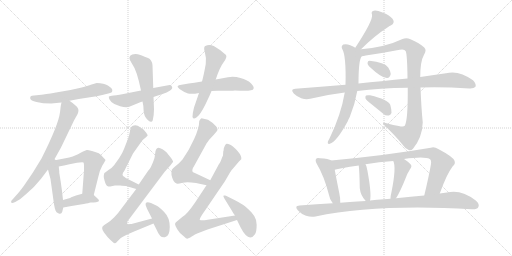
t = 0.00 s
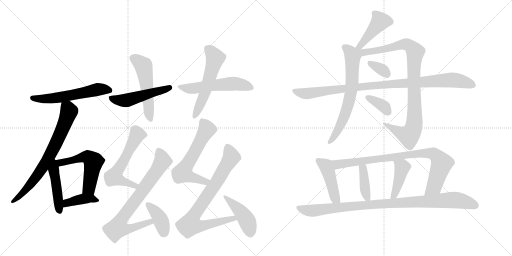
t = 3.77 s
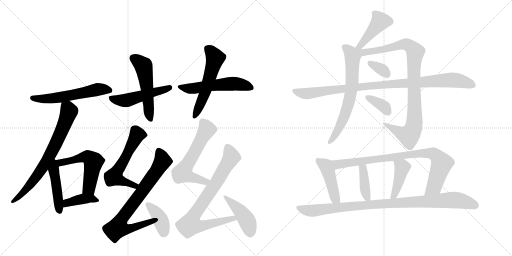
t = 7.54 s
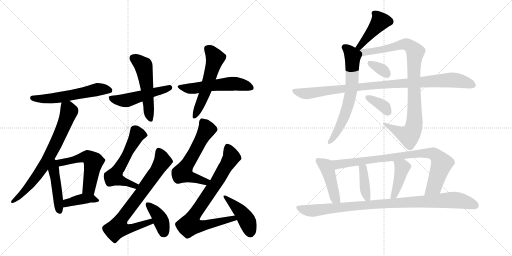
t = 11.31 s
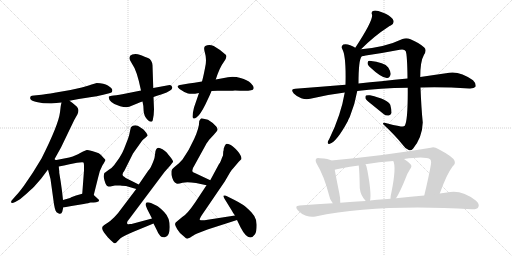
t = 15.08 s
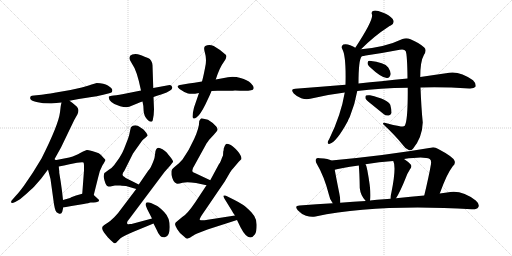
t = 18.85 s

The animated SVG that drew these frames (rendered in a browser with its animation timeline set to each time). Animation: 26 CSS @keyframes rules; one cycle of 18.85 s.

<svg version="1.1" viewBox="0 0 2048 1024" xmlns="http://www.w3.org/2000/svg">
  <g stroke="lightgray" stroke-dasharray="1,1" stroke-width="1" transform="scale(4, 4)">
    <line x1="0" y1="0" x2="256" y2="256"></line>
    <line x1="256" y1="0" x2="0" y2="256"></line>
    <line x1="128" y1="0" x2="128" y2="256"></line>
    <line x1="0" y1="128" x2="256" y2="128"></line>
    <line x1="256" y1="0" x2="512" y2="256"></line>
    <line x1="512" y1="0" x2="256" y2="256"></line>
    <line x1="384" y1="0" x2="384" y2="256"></line>
    <line x1="256" y1="128" x2="512" y2="128"></line>
  </g>
<g transform="scale(1, -1) translate(0, -850)">
   <style type="text/css">
    @keyframes keyframes0 {
      from {
       stroke: black;
       stroke-dashoffset: 568;
       stroke-width: 128;
       }
       65% {
       animation-timing-function: step-end;
       stroke: black;
       stroke-dashoffset: 0;
       stroke-width: 128;
       }
       to {
       stroke: black;
       stroke-width: 1024;
       }
       }
       #make-me-a-hanzi-animation-0 {
         animation: keyframes0 0.712240s both;
         animation-delay: 0.000000s;
         animation-timing-function: linear;
       }
    @keyframes keyframes1 {
      from {
       stroke: black;
       stroke-dashoffset: 719;
       stroke-width: 128;
       }
       70% {
       animation-timing-function: step-end;
       stroke: black;
       stroke-dashoffset: 0;
       stroke-width: 128;
       }
       to {
       stroke: black;
       stroke-width: 1024;
       }
       }
       #make-me-a-hanzi-animation-1 {
         animation: keyframes1 0.835124s both;
         animation-delay: 0.712240s;
         animation-timing-function: linear;
       }
    @keyframes keyframes2 {
      from {
       stroke: black;
       stroke-dashoffset: 447;
       stroke-width: 128;
       }
       59% {
       animation-timing-function: step-end;
       stroke: black;
       stroke-dashoffset: 0;
       stroke-width: 128;
       }
       to {
       stroke: black;
       stroke-width: 1024;
       }
       }
       #make-me-a-hanzi-animation-2 {
         animation: keyframes2 0.613770s both;
         animation-delay: 1.547363s;
         animation-timing-function: linear;
       }
    @keyframes keyframes3 {
      from {
       stroke: black;
       stroke-dashoffset: 545;
       stroke-width: 128;
       }
       64% {
       animation-timing-function: step-end;
       stroke: black;
       stroke-dashoffset: 0;
       stroke-width: 128;
       }
       to {
       stroke: black;
       stroke-width: 1024;
       }
       }
       #make-me-a-hanzi-animation-3 {
         animation: keyframes3 0.693522s both;
         animation-delay: 2.161133s;
         animation-timing-function: linear;
       }
    @keyframes keyframes4 {
      from {
       stroke: black;
       stroke-dashoffset: 395;
       stroke-width: 128;
       }
       56% {
       animation-timing-function: step-end;
       stroke: black;
       stroke-dashoffset: 0;
       stroke-width: 128;
       }
       to {
       stroke: black;
       stroke-width: 1024;
       }
       }
       #make-me-a-hanzi-animation-4 {
         animation: keyframes4 0.571452s both;
         animation-delay: 2.854655s;
         animation-timing-function: linear;
       }
    @keyframes keyframes5 {
      from {
       stroke: black;
       stroke-dashoffset: 500;
       stroke-width: 128;
       }
       62% {
       animation-timing-function: step-end;
       stroke: black;
       stroke-dashoffset: 0;
       stroke-width: 128;
       }
       to {
       stroke: black;
       stroke-width: 1024;
       }
       }
       #make-me-a-hanzi-animation-5 {
         animation: keyframes5 0.656901s both;
         animation-delay: 3.426107s;
         animation-timing-function: linear;
       }
    @keyframes keyframes6 {
      from {
       stroke: black;
       stroke-dashoffset: 524;
       stroke-width: 128;
       }
       63% {
       animation-timing-function: step-end;
       stroke: black;
       stroke-dashoffset: 0;
       stroke-width: 128;
       }
       to {
       stroke: black;
       stroke-width: 1024;
       }
       }
       #make-me-a-hanzi-animation-6 {
         animation: keyframes6 0.676432s both;
         animation-delay: 4.083008s;
         animation-timing-function: linear;
       }
    @keyframes keyframes7 {
      from {
       stroke: black;
       stroke-dashoffset: 544;
       stroke-width: 128;
       }
       64% {
       animation-timing-function: step-end;
       stroke: black;
       stroke-dashoffset: 0;
       stroke-width: 128;
       }
       to {
       stroke: black;
       stroke-width: 1024;
       }
       }
       #make-me-a-hanzi-animation-7 {
         animation: keyframes7 0.692708s both;
         animation-delay: 4.759440s;
         animation-timing-function: linear;
       }
    @keyframes keyframes8 {
      from {
       stroke: black;
       stroke-dashoffset: 553;
       stroke-width: 128;
       }
       64% {
       animation-timing-function: step-end;
       stroke: black;
       stroke-dashoffset: 0;
       stroke-width: 128;
       }
       to {
       stroke: black;
       stroke-width: 1024;
       }
       }
       #make-me-a-hanzi-animation-8 {
         animation: keyframes8 0.700033s both;
         animation-delay: 5.452148s;
         animation-timing-function: linear;
       }
    @keyframes keyframes9 {
      from {
       stroke: black;
       stroke-dashoffset: 580;
       stroke-width: 128;
       }
       65% {
       animation-timing-function: step-end;
       stroke: black;
       stroke-dashoffset: 0;
       stroke-width: 128;
       }
       to {
       stroke: black;
       stroke-width: 1024;
       }
       }
       #make-me-a-hanzi-animation-9 {
         animation: keyframes9 0.722005s both;
         animation-delay: 6.152181s;
         animation-timing-function: linear;
       }
    @keyframes keyframes10 {
      from {
       stroke: black;
       stroke-dashoffset: 758;
       stroke-width: 128;
       }
       71% {
       animation-timing-function: step-end;
       stroke: black;
       stroke-dashoffset: 0;
       stroke-width: 128;
       }
       to {
       stroke: black;
       stroke-width: 1024;
       }
       }
       #make-me-a-hanzi-animation-10 {
         animation: keyframes10 0.866862s both;
         animation-delay: 6.874186s;
         animation-timing-function: linear;
       }
    @keyframes keyframes11 {
      from {
       stroke: black;
       stroke-dashoffset: 386;
       stroke-width: 128;
       }
       56% {
       animation-timing-function: step-end;
       stroke: black;
       stroke-dashoffset: 0;
       stroke-width: 128;
       }
       to {
       stroke: black;
       stroke-width: 1024;
       }
       }
       #make-me-a-hanzi-animation-11 {
         animation: keyframes11 0.564128s both;
         animation-delay: 7.741048s;
         animation-timing-function: linear;
       }
    @keyframes keyframes12 {
      from {
       stroke: black;
       stroke-dashoffset: 600;
       stroke-width: 128;
       }
       66% {
       animation-timing-function: step-end;
       stroke: black;
       stroke-dashoffset: 0;
       stroke-width: 128;
       }
       to {
       stroke: black;
       stroke-width: 1024;
       }
       }
       #make-me-a-hanzi-animation-12 {
         animation: keyframes12 0.738281s both;
         animation-delay: 8.305176s;
         animation-timing-function: linear;
       }
    @keyframes keyframes13 {
      from {
       stroke: black;
       stroke-dashoffset: 805;
       stroke-width: 128;
       }
       72% {
       animation-timing-function: step-end;
       stroke: black;
       stroke-dashoffset: 0;
       stroke-width: 128;
       }
       to {
       stroke: black;
       stroke-width: 1024;
       }
       }
       #make-me-a-hanzi-animation-13 {
         animation: keyframes13 0.905111s both;
         animation-delay: 9.043457s;
         animation-timing-function: linear;
       }
    @keyframes keyframes14 {
      from {
       stroke: black;
       stroke-dashoffset: 454;
       stroke-width: 128;
       }
       60% {
       animation-timing-function: step-end;
       stroke: black;
       stroke-dashoffset: 0;
       stroke-width: 128;
       }
       to {
       stroke: black;
       stroke-width: 1024;
       }
       }
       #make-me-a-hanzi-animation-14 {
         animation: keyframes14 0.619466s both;
         animation-delay: 9.948568s;
         animation-timing-function: linear;
       }
    @keyframes keyframes15 {
      from {
       stroke: black;
       stroke-dashoffset: 434;
       stroke-width: 128;
       }
       59% {
       animation-timing-function: step-end;
       stroke: black;
       stroke-dashoffset: 0;
       stroke-width: 128;
       }
       to {
       stroke: black;
       stroke-width: 1024;
       }
       }
       #make-me-a-hanzi-animation-15 {
         animation: keyframes15 0.603190s both;
         animation-delay: 10.568034s;
         animation-timing-function: linear;
       }
    @keyframes keyframes16 {
      from {
       stroke: black;
       stroke-dashoffset: 664;
       stroke-width: 128;
       }
       68% {
       animation-timing-function: step-end;
       stroke: black;
       stroke-dashoffset: 0;
       stroke-width: 128;
       }
       to {
       stroke: black;
       stroke-width: 1024;
       }
       }
       #make-me-a-hanzi-animation-16 {
         animation: keyframes16 0.790365s both;
         animation-delay: 11.171224s;
         animation-timing-function: linear;
       }
    @keyframes keyframes17 {
      from {
       stroke: black;
       stroke-dashoffset: 952;
       stroke-width: 128;
       }
       76% {
       animation-timing-function: step-end;
       stroke: black;
       stroke-dashoffset: 0;
       stroke-width: 128;
       }
       to {
       stroke: black;
       stroke-width: 1024;
       }
       }
       #make-me-a-hanzi-animation-17 {
         animation: keyframes17 1.024740s both;
         animation-delay: 11.961589s;
         animation-timing-function: linear;
       }
    @keyframes keyframes18 {
      from {
       stroke: black;
       stroke-dashoffset: 333;
       stroke-width: 128;
       }
       52% {
       animation-timing-function: step-end;
       stroke: black;
       stroke-dashoffset: 0;
       stroke-width: 128;
       }
       to {
       stroke: black;
       stroke-width: 1024;
       }
       }
       #make-me-a-hanzi-animation-18 {
         animation: keyframes18 0.520996s both;
         animation-delay: 12.986328s;
         animation-timing-function: linear;
       }
    @keyframes keyframes19 {
      from {
       stroke: black;
       stroke-dashoffset: 977;
       stroke-width: 128;
       }
       76% {
       animation-timing-function: step-end;
       stroke: black;
       stroke-dashoffset: 0;
       stroke-width: 128;
       }
       to {
       stroke: black;
       stroke-width: 1024;
       }
       }
       #make-me-a-hanzi-animation-19 {
         animation: keyframes19 1.045085s both;
         animation-delay: 13.507324s;
         animation-timing-function: linear;
       }
    @keyframes keyframes20 {
      from {
       stroke: black;
       stroke-dashoffset: 359;
       stroke-width: 128;
       }
       54% {
       animation-timing-function: step-end;
       stroke: black;
       stroke-dashoffset: 0;
       stroke-width: 128;
       }
       to {
       stroke: black;
       stroke-width: 1024;
       }
       }
       #make-me-a-hanzi-animation-20 {
         animation: keyframes20 0.542155s both;
         animation-delay: 14.552409s;
         animation-timing-function: linear;
       }
    @keyframes keyframes21 {
      from {
       stroke: black;
       stroke-dashoffset: 444;
       stroke-width: 128;
       }
       59% {
       animation-timing-function: step-end;
       stroke: black;
       stroke-dashoffset: 0;
       stroke-width: 128;
       }
       to {
       stroke: black;
       stroke-width: 1024;
       }
       }
       #make-me-a-hanzi-animation-21 {
         animation: keyframes21 0.611328s both;
         animation-delay: 15.094564s;
         animation-timing-function: linear;
       }
    @keyframes keyframes22 {
      from {
       stroke: black;
       stroke-dashoffset: 854;
       stroke-width: 128;
       }
       74% {
       animation-timing-function: step-end;
       stroke: black;
       stroke-dashoffset: 0;
       stroke-width: 128;
       }
       to {
       stroke: black;
       stroke-width: 1024;
       }
       }
       #make-me-a-hanzi-animation-22 {
         animation: keyframes22 0.944987s both;
         animation-delay: 15.705892s;
         animation-timing-function: linear;
       }
    @keyframes keyframes23 {
      from {
       stroke: black;
       stroke-dashoffset: 394;
       stroke-width: 128;
       }
       56% {
       animation-timing-function: step-end;
       stroke: black;
       stroke-dashoffset: 0;
       stroke-width: 128;
       }
       to {
       stroke: black;
       stroke-width: 1024;
       }
       }
       #make-me-a-hanzi-animation-23 {
         animation: keyframes23 0.570638s both;
         animation-delay: 16.650879s;
         animation-timing-function: linear;
       }
    @keyframes keyframes24 {
      from {
       stroke: black;
       stroke-dashoffset: 422;
       stroke-width: 128;
       }
       58% {
       animation-timing-function: step-end;
       stroke: black;
       stroke-dashoffset: 0;
       stroke-width: 128;
       }
       to {
       stroke: black;
       stroke-width: 1024;
       }
       }
       #make-me-a-hanzi-animation-24 {
         animation: keyframes24 0.593424s both;
         animation-delay: 17.221517s;
         animation-timing-function: linear;
       }
    @keyframes keyframes25 {
      from {
       stroke: black;
       stroke-dashoffset: 969;
       stroke-width: 128;
       }
       76% {
       animation-timing-function: step-end;
       stroke: black;
       stroke-dashoffset: 0;
       stroke-width: 128;
       }
       to {
       stroke: black;
       stroke-width: 1024;
       }
       }
       #make-me-a-hanzi-animation-25 {
         animation: keyframes25 1.038574s both;
         animation-delay: 17.814941s;
         animation-timing-function: linear;
       }
</style>
<path d="M 278 447 L 315 454 L 360 461 Q 387 465 413 471 L 437 477 Q 451 479 449 491 Q 447 498 431.5 508 Q 416 518 387 518 L 363 511 Q 362 511 361 510 L 348 506 L 327 500 L 282 490 L 224 480 Q 176 472 166 471 L 136 468 Q 126 468 123 465 Q 120 462 121 455.5 Q 122 449 146 442.5 Q 170 436 205 436 L 246 440 L 278 447 Z" fill="lightgray"></path> 
<path d="M 215 208 L 244 260 L 297 370 L 310 393 Q 317 408 311 418 Q 305 428 278 447 C 254 465 252 466 246 440 L 243 426 L 240 401 Q 234 351 166 216 L 131 159 L 95 106 Q 75 79 65 69 L 51 53 Q 41 44 46 39 Q 47 35 61 42 L 80 53 L 106 75 Q 136 103 138 105 Q 165 136 168 140 L 192 172 L 215 208 Z" fill="lightgray"></path> 
<path d="M 219 18 Q 220 15 222 8 Q 224 0 235 -4 Q 246 -8 249 3 L 253 20 L 252 50 L 248 86 L 243 122 L 237 159 L 237 165 L 236 174 L 235 184 C 231 228 177 230 192 172 L 195 160 L 202 134 L 216 33 L 219 18 Z" fill="lightgray"></path> 
<path d="M 375 70 L 392 138 Q 398 169 410 189 Q 422 208 422 210 Q 422 212 413 220 Q 404 232 395 237 Q 386 241 368 246 Q 350 251 347 250 Q 331 244 319 237 Q 307 229 277 220 L 215 208 C 186 202 206 178 235 184 L 256 188 L 278 193 L 308 199 Q 331 202 334 200 Q 336 197 336 187 L 336 168 L 329 75 C 327 45 368 41 375 70 Z" fill="lightgray"></path> 
<path d="M 253 20 L 286 26 L 335 34 Q 356 38 362 40 Q 390 40 395 45 Q 399 49 390 56 L 375 70 C 360 84 358 83 329 75 L 304 68 L 285 61 Q 282 58 273 56 L 252 50 C 223 42 223 15 253 20 Z" fill="lightgray"></path> 
<path d="M 614 462 Q 626 467 647.5 473.5 Q 669 480 680.5 488 Q 692 496 688 503 Q 686 512 673 509 L 613 498 L 564 488 L 494 474 Q 459 468 447 467 Q 435 466 435 463 Q 434 453 445.5 442 Q 457 431 480.5 425 Q 504 419 517 423 Q 554 439 570 444 L 614 462 Z" fill="lightgray"></path> 
<path d="M 613 498 L 610 589 Q 608 611 592 618 Q 563 631 551 633.5 Q 539 636 529 632 Q 507 624 527.5 596.5 Q 548 569 564 488 L 570 444 Q 574 429 574.5 407.5 Q 575 386 592 369 Q 607 357 611 369 Q 616 392 616 413 L 614 462 L 613 498 Z" fill="lightgray"></path> 
<path d="M 846 486 L 870 487 L 919 487 Q 932 487 940 488 Q 1013 483 1014 495 Q 1018 503 1003.5 517.5 Q 989 532 962 538.5 Q 935 545 912 541 L 863 532 L 808 524 Q 789 521 726 511 Q 699 508 718 494.5 Q 737 481 752 476.5 Q 767 472 796 478 L 846 486 Z" fill="lightgray"></path> 
<path d="M 863 532 Q 878 580 894.5 601.5 Q 911 623 903 631 Q 885 649 855 666 Q 836 675 821 666 Q 813 661 819.5 640.5 Q 826 620 823 594 Q 815 549 808 524 L 796 478 L 776 420 Q 770 396 770 383 Q 771 370 787 381 Q 802 393 821.5 432.5 Q 841 472 846 486 L 863 532 Z" fill="lightgray"></path> 
<path d="M 559 342 Q 552 349 541 349 Q 529 349 526 343 L 524 341 L 523 338 L 520 326 Q 518 312 512 295 L 496 254 Q 490 238 477 218 L 457 190 Q 448 178 434 170 Q 419 159 417 157 Q 415 149 415 146 Q 414 143 418 128 L 422 116 Q 426 108 429 106 Q 432 104 441 104 L 460 108 L 481 108 Q 482 108 504 106 L 545 94 C 574 86 582 99 555 112 L 503 138 L 497 143 Q 491 145 490 151 L 492 159 L 497 166 L 532 236 L 566 284 Q 568 288 574 293 Q 580 297 590 307 Q 592 309 585 319 Q 577 329 574 332 L 559 342 Z" fill="lightgray"></path> 
<path d="M 545 94 L 483 12 Q 473 -3 457 -19 Q 440 -36 428 -43 Q 416 -50 416 -51 Q 401 -59 416 -80 L 431 -99 L 444 -112 Q 456 -124 460 -123 Q 464 -122 470 -115 L 482 -103 Q 494 -94 534 -77 L 614 -44 C 642 -33 637 -16 608 -24 L 526 -46 Q 522 -46 518 -46 L 517 -47 Q 510 -47 509 -45 L 508 -40 Q 510 -33 517 -26 L 658 162 L 682 189 Q 689 198 692 202 Q 694 205 682 221 Q 669 237 668 238 L 667 240 Q 666 241 650 253 Q 630 265 625 253 Q 621 247 621 239 L 619 225 Q 619 218 611 199 Q 603 180 600 176 Q 596 172 592 166 L 555 112 L 545 94 Z" fill="lightgray"></path> 
<path d="M 614 -44 L 627 -70 Q 640 -103 659.5 -99 Q 679 -95 679 -57.5 Q 679 -20 657.5 1.5 Q 636 23 629 26 L 604 38 Q 579 47 583 28 L 589 13 L 608 -24 L 614 -44 Z" fill="lightgray"></path> 
<path d="M 806 377 Q 803 377 797 366 Q 797 339 777 295 Q 757 250 730 212 Q 720 200 705 188 Q 689 176 687 170 Q 685 164 686 150 Q 692 121 706 116 Q 712 114 730 119 Q 748 123 784 118 L 826 109 C 855 103 868 116 841 129 L 786 155 Q 771 161 770 164 Q 767 172 777 187 L 820 265 Q 827 279 832 284 Q 836 291 845 300 Q 854 309 857 313 Q 860 317 864 321 Q 867 324 870 330 Q 871 336 865 344 L 851 358 L 832 371 L 806 377 Z" fill="lightgray"></path> 
<path d="M 826 109 L 781 41 Q 748 -8 729 -18 L 711 -33 Q 700 -41 700 -46 Q 700 -52 709 -67 Q 717 -82 736 -96 Q 745 -105 749 -105 Q 753 -104 761 -100 Q 768 -95 777 -90 L 778 -89 Q 784 -86 799 -80 L 830 -68 L 948 -30 C 977 -21 970 -7 940 -12 L 818 -31 Q 801 -32 799 -29 Q 797 -27 809 -8 L 899 124 L 920 160 Q 927 171 933 177 L 955 203 L 965 213 Q 968 225 951 245 Q 934 265 921 271 Q 908 277 904 274 Q 899 270 895 256 Q 895 248 893 244 L 892 228 Q 887 218 884 208 Q 880 198 876 194 L 841 129 L 826 109 Z" fill="lightgray"></path> 
<path d="M 948 -30 L 962 -59 Q 995 -123 1020 -87 Q 1027 -76 1026.5 -48 Q 1026 -20 1005.5 1 Q 985 22 971.5 31 Q 958 40 938 50 L 906 66 L 901 68 L 896 68 Q 890 68 898 55 L 927 8 Q 932 -2 940 -12 L 948 -30 Z" fill="lightgray"></path> 
<path d="M 1444 653 Q 1498 707 1554 743 Q 1558 746 1563 748 Q 1582 758 1570 775 Q 1557 790 1530 800 Q 1506 810 1495 807 Q 1483 804 1488 792 Q 1494 770 1421 659 C 1405 634 1423 632 1444 653 Z" fill="lightgray"></path> 
<path d="M 1421 659 Q 1414 665 1401 669 Q 1385 676 1373 672 Q 1363 665 1369 654 Q 1385 627 1382 511 L 1379 480 Q 1364 390 1317 294 Q 1313 288 1311 282 Q 1310 272 1319 275 Q 1346 282 1391 365 Q 1394 374 1399 382 Q 1420 433 1429 486 L 1434 516 Q 1434 612 1447 625 C 1454 639 1447 644 1421 659 Z" fill="lightgray"></path> 
<path d="M 1631 499 Q 1632 369 1619 347 Q 1615 341 1595 346 Q 1573 350 1550 356 Q 1531 363 1532 354 Q 1581 308 1608 274 Q 1621 255 1635 250 Q 1644 246 1652 255 Q 1689 300 1691 360 Q 1685 420 1682 500 L 1681 542 Q 1681 605 1696 631 Q 1708 650 1697 660 Q 1678 678 1642 693 Q 1626 700 1610 694 Q 1541 661 1444 653 C 1411 650 1388 615 1447 625 Q 1454 626 1463 628 Q 1532 638 1599 651 Q 1618 655 1623 645 Q 1629 630 1630 536 L 1631 499 Z" fill="lightgray"></path> 
<path d="M 1477 584 Q 1528 536 1549 538 Q 1559 538 1563 554 Q 1563 564 1553 580 Q 1538 601 1478 607 Q 1471 607 1470 598 Q 1470 591 1477 584 Z" fill="lightgray"></path> 
<path d="M 1429 486 Q 1519 498 1631 499 L 1682 500 Q 1772 503 1877 496 Q 1896 495 1902 503 Q 1906 515 1892 529 Q 1835 571 1784 557 Q 1739 551 1681 542 L 1630 536 Q 1579 532 1525 525 Q 1480 521 1434 516 L 1382 511 Q 1285 504 1181 495 Q 1160 494 1175 476 Q 1188 463 1205 457 Q 1224 451 1241 455 Q 1305 471 1379 480 L 1429 486 Z" fill="lightgray"></path> 
<path d="M 1485 434 Q 1507 416 1533 395 Q 1543 386 1555 388 Q 1562 389 1566 398 Q 1567 410 1561 431 Q 1552 452 1480 469 Q 1468 470 1464 468 Q 1460 465 1462 456 Q 1465 449 1485 434 Z" fill="lightgray"></path> 
<path d="M 1325 208 Q 1315 215 1280 217 Q 1268 220 1265 215 Q 1259 208 1268 193 Q 1296 147 1316 70 Q 1319 51 1331 37 C 1349 13 1360 9 1361 39 Q 1362 55 1357 78 Q 1344 142 1339 171 C 1334 201 1333 204 1325 208 Z" fill="lightgray"></path> 
<path d="M 1759 76 Q 1787 154 1811 185 Q 1823 195 1818 207 Q 1812 223 1753 254 Q 1737 264 1723 259 Q 1543 228 1325 208 C 1295 205 1310 164 1339 171 Q 1357 177 1435 188 L 1462 193 Q 1516 202 1573 206 L 1616 214 Q 1697 226 1719 214 Q 1726 210 1724 194 Q 1715 142 1697 68 C 1690 39 1749 48 1759 76 Z" fill="lightgray"></path> 
<path d="M 1480 48 Q 1487 75 1469 171 Q 1468 172 1468 175 Q 1467 185 1462 193 C 1448 219 1432 218 1435 188 Q 1438 163 1439 98 Q 1442 68 1463 46 C 1477 31 1477 31 1480 48 Z" fill="lightgray"></path> 
<path d="M 1584 57 Q 1600 81 1624 141 Q 1628 154 1640 173 Q 1650 185 1642 193 Q 1633 203 1616 214 C 1591 231 1562 234 1573 206 Q 1586 182 1566 82 Q 1562 67 1562 55 C 1561 25 1568 32 1584 57 Z" fill="lightgray"></path> 
<path d="M 1331 37 Q 1267 34 1198 28 Q 1176 27 1191 9 Q 1206 -7 1224 -13 Q 1245 -20 1262 -16 Q 1508 35 1887 13 Q 1908 12 1913 21 Q 1920 33 1903 48 Q 1845 94 1788 80 Q 1773 79 1759 76 L 1697 68 Q 1645 64 1584 57 L 1562 55 Q 1549 55 1536 53 Q 1508 52 1480 48 L 1463 46 Q 1414 43 1361 39 L 1331 37 Z" fill="lightgray"></path> 
      <clipPath id="make-me-a-hanzi-clip-0">
      <path d="M 278 447 L 315 454 L 360 461 Q 387 465 413 471 L 437 477 Q 451 479 449 491 Q 447 498 431.5 508 Q 416 518 387 518 L 363 511 Q 362 511 361 510 L 348 506 L 327 500 L 282 490 L 224 480 Q 176 472 166 471 L 136 468 Q 126 468 123 465 Q 120 462 121 455.5 Q 122 449 146 442.5 Q 170 436 205 436 L 246 440 L 278 447 Z" fill="lightgray"></path>
      </clipPath>
      <path clip-path="url(#make-me-a-hanzi-clip-0)" d="M 130 458 L 224 458 L 394 493 L 438 488 " fill="none" id="make-me-a-hanzi-animation-0" stroke-dasharray="440 880" stroke-linecap="round"></path>

      <clipPath id="make-me-a-hanzi-clip-1">
      <path d="M 215 208 L 244 260 L 297 370 L 310 393 Q 317 408 311 418 Q 305 428 278 447 C 254 465 252 466 246 440 L 243 426 L 240 401 Q 234 351 166 216 L 131 159 L 95 106 Q 75 79 65 69 L 51 53 Q 41 44 46 39 Q 47 35 61 42 L 80 53 L 106 75 Q 136 103 138 105 Q 165 136 168 140 L 192 172 L 215 208 Z" fill="lightgray"></path>
      </clipPath>
      <path clip-path="url(#make-me-a-hanzi-clip-1)" d="M 254 431 L 272 415 L 275 403 L 205 239 L 133 125 L 106 92 L 53 45 " fill="none" id="make-me-a-hanzi-animation-1" stroke-dasharray="591 1182" stroke-linecap="round"></path>

      <clipPath id="make-me-a-hanzi-clip-2">
      <path d="M 219 18 Q 220 15 222 8 Q 224 0 235 -4 Q 246 -8 249 3 L 253 20 L 252 50 L 248 86 L 243 122 L 237 159 L 237 165 L 236 174 L 235 184 C 231 228 177 230 192 172 L 195 160 L 202 134 L 216 33 L 219 18 Z" fill="lightgray"></path>
      </clipPath>
      <path clip-path="url(#make-me-a-hanzi-clip-2)" d="M 216 199 L 215 167 L 237 10 " fill="none" id="make-me-a-hanzi-animation-2" stroke-dasharray="319 638" stroke-linecap="round"></path>

      <clipPath id="make-me-a-hanzi-clip-3">
      <path d="M 375 70 L 392 138 Q 398 169 410 189 Q 422 208 422 210 Q 422 212 413 220 Q 404 232 395 237 Q 386 241 368 246 Q 350 251 347 250 Q 331 244 319 237 Q 307 229 277 220 L 215 208 C 186 202 206 178 235 184 L 256 188 L 278 193 L 308 199 Q 331 202 334 200 Q 336 197 336 187 L 336 168 L 329 75 C 327 45 368 41 375 70 Z" fill="lightgray"></path>
      </clipPath>
      <path clip-path="url(#make-me-a-hanzi-clip-3)" d="M 224 205 L 248 200 L 336 222 L 349 222 L 366 211 L 373 201 L 355 96 L 338 82 " fill="none" id="make-me-a-hanzi-animation-3" stroke-dasharray="417 834" stroke-linecap="round"></path>

      <clipPath id="make-me-a-hanzi-clip-4">
      <path d="M 253 20 L 286 26 L 335 34 Q 356 38 362 40 Q 390 40 395 45 Q 399 49 390 56 L 375 70 C 360 84 358 83 329 75 L 304 68 L 285 61 Q 282 58 273 56 L 252 50 C 223 42 223 15 253 20 Z" fill="lightgray"></path>
      </clipPath>
      <path clip-path="url(#make-me-a-hanzi-clip-4)" d="M 257 28 L 272 40 L 335 55 L 366 56 L 389 49 " fill="none" id="make-me-a-hanzi-animation-4" stroke-dasharray="267 534" stroke-linecap="round"></path>

      <clipPath id="make-me-a-hanzi-clip-5">
      <path d="M 614 462 Q 626 467 647.5 473.5 Q 669 480 680.5 488 Q 692 496 688 503 Q 686 512 673 509 L 613 498 L 564 488 L 494 474 Q 459 468 447 467 Q 435 466 435 463 Q 434 453 445.5 442 Q 457 431 480.5 425 Q 504 419 517 423 Q 554 439 570 444 L 614 462 Z" fill="lightgray"></path>
      </clipPath>
      <path clip-path="url(#make-me-a-hanzi-clip-5)" d="M 443 459 L 480 448 L 515 450 L 678 500 " fill="none" id="make-me-a-hanzi-animation-5" stroke-dasharray="372 744" stroke-linecap="round"></path>

      <clipPath id="make-me-a-hanzi-clip-6">
      <path d="M 613 498 L 610 589 Q 608 611 592 618 Q 563 631 551 633.5 Q 539 636 529 632 Q 507 624 527.5 596.5 Q 548 569 564 488 L 570 444 Q 574 429 574.5 407.5 Q 575 386 592 369 Q 607 357 611 369 Q 616 392 616 413 L 614 462 L 613 498 Z" fill="lightgray"></path>
      </clipPath>
      <path clip-path="url(#make-me-a-hanzi-clip-6)" d="M 532 618 L 558 602 L 576 580 L 602 373 " fill="none" id="make-me-a-hanzi-animation-6" stroke-dasharray="396 792" stroke-linecap="round"></path>

      <clipPath id="make-me-a-hanzi-clip-7">
      <path d="M 846 486 L 870 487 L 919 487 Q 932 487 940 488 Q 1013 483 1014 495 Q 1018 503 1003.5 517.5 Q 989 532 962 538.5 Q 935 545 912 541 L 863 532 L 808 524 Q 789 521 726 511 Q 699 508 718 494.5 Q 737 481 752 476.5 Q 767 472 796 478 L 846 486 Z" fill="lightgray"></path>
      </clipPath>
      <path clip-path="url(#make-me-a-hanzi-clip-7)" d="M 720 504 L 770 496 L 940 515 L 1004 499 " fill="none" id="make-me-a-hanzi-animation-7" stroke-dasharray="416 832" stroke-linecap="round"></path>

      <clipPath id="make-me-a-hanzi-clip-8">
      <path d="M 863 532 Q 878 580 894.5 601.5 Q 911 623 903 631 Q 885 649 855 666 Q 836 675 821 666 Q 813 661 819.5 640.5 Q 826 620 823 594 Q 815 549 808 524 L 796 478 L 776 420 Q 770 396 770 383 Q 771 370 787 381 Q 802 393 821.5 432.5 Q 841 472 846 486 L 863 532 Z" fill="lightgray"></path>
      </clipPath>
      <path clip-path="url(#make-me-a-hanzi-clip-8)" d="M 831 656 L 861 617 L 823 490 L 779 384 " fill="none" id="make-me-a-hanzi-animation-8" stroke-dasharray="425 850" stroke-linecap="round"></path>

      <clipPath id="make-me-a-hanzi-clip-9">
      <path d="M 559 342 Q 552 349 541 349 Q 529 349 526 343 L 524 341 L 523 338 L 520 326 Q 518 312 512 295 L 496 254 Q 490 238 477 218 L 457 190 Q 448 178 434 170 Q 419 159 417 157 Q 415 149 415 146 Q 414 143 418 128 L 422 116 Q 426 108 429 106 Q 432 104 441 104 L 460 108 L 481 108 Q 482 108 504 106 L 545 94 C 574 86 582 99 555 112 L 503 138 L 497 143 Q 491 145 490 151 L 492 159 L 497 166 L 532 236 L 566 284 Q 568 288 574 293 Q 580 297 590 307 Q 592 309 585 319 Q 577 329 574 332 L 559 342 Z" fill="lightgray"></path>
      </clipPath>
      <path clip-path="url(#make-me-a-hanzi-clip-9)" d="M 530 338 L 543 326 L 548 309 L 456 143 L 539 107 L 546 111 " fill="none" id="make-me-a-hanzi-animation-9" stroke-dasharray="452 904" stroke-linecap="round"></path>

      <clipPath id="make-me-a-hanzi-clip-10">
      <path d="M 545 94 L 483 12 Q 473 -3 457 -19 Q 440 -36 428 -43 Q 416 -50 416 -51 Q 401 -59 416 -80 L 431 -99 L 444 -112 Q 456 -124 460 -123 Q 464 -122 470 -115 L 482 -103 Q 494 -94 534 -77 L 614 -44 C 642 -33 637 -16 608 -24 L 526 -46 Q 522 -46 518 -46 L 517 -47 Q 510 -47 509 -45 L 508 -40 Q 510 -33 517 -26 L 658 162 L 682 189 Q 689 198 692 202 Q 694 205 682 221 Q 669 237 668 238 L 667 240 Q 666 241 650 253 Q 630 265 625 253 Q 621 247 621 239 L 619 225 Q 619 218 611 199 Q 603 180 600 176 Q 596 172 592 166 L 555 112 L 545 94 Z" fill="lightgray"></path>
      </clipPath>
      <path clip-path="url(#make-me-a-hanzi-clip-10)" d="M 638 244 L 650 206 L 559 70 L 490 -19 L 472 -61 L 518 -66 L 600 -38 L 603 -31 " fill="none" id="make-me-a-hanzi-animation-10" stroke-dasharray="630 1260" stroke-linecap="round"></path>

      <clipPath id="make-me-a-hanzi-clip-11">
      <path d="M 614 -44 L 627 -70 Q 640 -103 659.5 -99 Q 679 -95 679 -57.5 Q 679 -20 657.5 1.5 Q 636 23 629 26 L 604 38 Q 579 47 583 28 L 589 13 L 608 -24 L 614 -44 Z" fill="lightgray"></path>
      </clipPath>
      <path clip-path="url(#make-me-a-hanzi-clip-11)" d="M 594 31 L 633 -11 L 656 -80 " fill="none" id="make-me-a-hanzi-animation-11" stroke-dasharray="258 516" stroke-linecap="round"></path>

      <clipPath id="make-me-a-hanzi-clip-12">
      <path d="M 806 377 Q 803 377 797 366 Q 797 339 777 295 Q 757 250 730 212 Q 720 200 705 188 Q 689 176 687 170 Q 685 164 686 150 Q 692 121 706 116 Q 712 114 730 119 Q 748 123 784 118 L 826 109 C 855 103 868 116 841 129 L 786 155 Q 771 161 770 164 Q 767 172 777 187 L 820 265 Q 827 279 832 284 Q 836 291 845 300 Q 854 309 857 313 Q 860 317 864 321 Q 867 324 870 330 Q 871 336 865 344 L 851 358 L 832 371 L 806 377 Z" fill="lightgray"></path>
      </clipPath>
      <path clip-path="url(#make-me-a-hanzi-clip-12)" d="M 810 365 L 827 332 L 731 159 L 761 142 L 820 123 L 832 128 " fill="none" id="make-me-a-hanzi-animation-12" stroke-dasharray="472 944" stroke-linecap="round"></path>

      <clipPath id="make-me-a-hanzi-clip-13">
      <path d="M 826 109 L 781 41 Q 748 -8 729 -18 L 711 -33 Q 700 -41 700 -46 Q 700 -52 709 -67 Q 717 -82 736 -96 Q 745 -105 749 -105 Q 753 -104 761 -100 Q 768 -95 777 -90 L 778 -89 Q 784 -86 799 -80 L 830 -68 L 948 -30 C 977 -21 970 -7 940 -12 L 818 -31 Q 801 -32 799 -29 Q 797 -27 809 -8 L 899 124 L 920 160 Q 927 171 933 177 L 955 203 L 965 213 Q 968 225 951 245 Q 934 265 921 271 Q 908 277 904 274 Q 899 270 895 256 Q 895 248 893 244 L 892 228 Q 887 218 884 208 Q 880 198 876 194 L 841 129 L 826 109 Z" fill="lightgray"></path>
      </clipPath>
      <path clip-path="url(#make-me-a-hanzi-clip-13)" d="M 908 265 L 925 221 L 865 118 L 772 -16 L 760 -49 L 807 -54 L 933 -23 L 939 -28 " fill="none" id="make-me-a-hanzi-animation-13" stroke-dasharray="677 1354" stroke-linecap="round"></path>

      <clipPath id="make-me-a-hanzi-clip-14">
      <path d="M 948 -30 L 962 -59 Q 995 -123 1020 -87 Q 1027 -76 1026.5 -48 Q 1026 -20 1005.5 1 Q 985 22 971.5 31 Q 958 40 938 50 L 906 66 L 901 68 L 896 68 Q 890 68 898 55 L 927 8 Q 932 -2 940 -12 L 948 -30 Z" fill="lightgray"></path>
      </clipPath>
      <path clip-path="url(#make-me-a-hanzi-clip-14)" d="M 899 62 L 960 6 L 988 -32 L 995 -55 L 1024 -56 L 1024 -71 " fill="none" id="make-me-a-hanzi-animation-14" stroke-dasharray="326 652" stroke-linecap="round"></path>

      <clipPath id="make-me-a-hanzi-clip-15">
      <path d="M 1444 653 Q 1498 707 1554 743 Q 1558 746 1563 748 Q 1582 758 1570 775 Q 1557 790 1530 800 Q 1506 810 1495 807 Q 1483 804 1488 792 Q 1494 770 1421 659 C 1405 634 1423 632 1444 653 Z" fill="lightgray"></path>
      </clipPath>
      <path clip-path="url(#make-me-a-hanzi-clip-15)" d="M 1496 798 L 1520 764 L 1442 667 L 1430 669 " fill="none" id="make-me-a-hanzi-animation-15" stroke-dasharray="306 612" stroke-linecap="round"></path>

      <clipPath id="make-me-a-hanzi-clip-16">
      <path d="M 1421 659 Q 1414 665 1401 669 Q 1385 676 1373 672 Q 1363 665 1369 654 Q 1385 627 1382 511 L 1379 480 Q 1364 390 1317 294 Q 1313 288 1311 282 Q 1310 272 1319 275 Q 1346 282 1391 365 Q 1394 374 1399 382 Q 1420 433 1429 486 L 1434 516 Q 1434 612 1447 625 C 1454 639 1447 644 1421 659 Z" fill="lightgray"></path>
      </clipPath>
      <path clip-path="url(#make-me-a-hanzi-clip-16)" d="M 1379 661 L 1398 645 L 1410 621 L 1404 483 L 1370 364 L 1320 284 " fill="none" id="make-me-a-hanzi-animation-16" stroke-dasharray="536 1072" stroke-linecap="round"></path>

      <clipPath id="make-me-a-hanzi-clip-17">
      <path d="M 1631 499 Q 1632 369 1619 347 Q 1615 341 1595 346 Q 1573 350 1550 356 Q 1531 363 1532 354 Q 1581 308 1608 274 Q 1621 255 1635 250 Q 1644 246 1652 255 Q 1689 300 1691 360 Q 1685 420 1682 500 L 1681 542 Q 1681 605 1696 631 Q 1708 650 1697 660 Q 1678 678 1642 693 Q 1626 700 1610 694 Q 1541 661 1444 653 C 1411 650 1388 615 1447 625 Q 1454 626 1463 628 Q 1532 638 1599 651 Q 1618 655 1623 645 Q 1629 630 1630 536 L 1631 499 Z" fill="lightgray"></path>
      </clipPath>
      <path clip-path="url(#make-me-a-hanzi-clip-17)" d="M 1426 654 L 1456 641 L 1484 643 L 1621 674 L 1649 658 L 1661 640 L 1654 549 L 1659 393 L 1652 332 L 1635 308 L 1605 317 L 1542 351 " fill="none" id="make-me-a-hanzi-animation-17" stroke-dasharray="824 1648" stroke-linecap="round"></path>

      <clipPath id="make-me-a-hanzi-clip-18">
      <path d="M 1477 584 Q 1528 536 1549 538 Q 1559 538 1563 554 Q 1563 564 1553 580 Q 1538 601 1478 607 Q 1471 607 1470 598 Q 1470 591 1477 584 Z" fill="lightgray"></path>
      </clipPath>
      <path clip-path="url(#make-me-a-hanzi-clip-18)" d="M 1482 595 L 1519 577 L 1547 554 " fill="none" id="make-me-a-hanzi-animation-18" stroke-dasharray="205 410" stroke-linecap="round"></path>

      <clipPath id="make-me-a-hanzi-clip-19">
      <path d="M 1429 486 Q 1519 498 1631 499 L 1682 500 Q 1772 503 1877 496 Q 1896 495 1902 503 Q 1906 515 1892 529 Q 1835 571 1784 557 Q 1739 551 1681 542 L 1630 536 Q 1579 532 1525 525 Q 1480 521 1434 516 L 1382 511 Q 1285 504 1181 495 Q 1160 494 1175 476 Q 1188 463 1205 457 Q 1224 451 1241 455 Q 1305 471 1379 480 L 1429 486 Z" fill="lightgray"></path>
      </clipPath>
      <path clip-path="url(#make-me-a-hanzi-clip-19)" d="M 1178 485 L 1232 476 L 1489 508 L 1797 530 L 1829 529 L 1892 509 " fill="none" id="make-me-a-hanzi-animation-19" stroke-dasharray="849 1698" stroke-linecap="round"></path>

      <clipPath id="make-me-a-hanzi-clip-20">
      <path d="M 1485 434 Q 1507 416 1533 395 Q 1543 386 1555 388 Q 1562 389 1566 398 Q 1567 410 1561 431 Q 1552 452 1480 469 Q 1468 470 1464 468 Q 1460 465 1462 456 Q 1465 449 1485 434 Z" fill="lightgray"></path>
      </clipPath>
      <path clip-path="url(#make-me-a-hanzi-clip-20)" d="M 1469 461 L 1531 427 L 1552 402 " fill="none" id="make-me-a-hanzi-animation-20" stroke-dasharray="231 462" stroke-linecap="round"></path>

      <clipPath id="make-me-a-hanzi-clip-21">
      <path d="M 1325 208 Q 1315 215 1280 217 Q 1268 220 1265 215 Q 1259 208 1268 193 Q 1296 147 1316 70 Q 1319 51 1331 37 C 1349 13 1360 9 1361 39 Q 1362 55 1357 78 Q 1344 142 1339 171 C 1334 201 1333 204 1325 208 Z" fill="lightgray"></path>
      </clipPath>
      <path clip-path="url(#make-me-a-hanzi-clip-21)" d="M 1274 208 L 1303 187 L 1339 61 L 1353 45 " fill="none" id="make-me-a-hanzi-animation-21" stroke-dasharray="316 632" stroke-linecap="round"></path>

      <clipPath id="make-me-a-hanzi-clip-22">
      <path d="M 1759 76 Q 1787 154 1811 185 Q 1823 195 1818 207 Q 1812 223 1753 254 Q 1737 264 1723 259 Q 1543 228 1325 208 C 1295 205 1310 164 1339 171 Q 1357 177 1435 188 L 1462 193 Q 1516 202 1573 206 L 1616 214 Q 1697 226 1719 214 Q 1726 210 1724 194 Q 1715 142 1697 68 C 1690 39 1749 48 1759 76 Z" fill="lightgray"></path>
      </clipPath>
      <path clip-path="url(#make-me-a-hanzi-clip-22)" d="M 1334 204 L 1345 194 L 1356 193 L 1676 236 L 1736 234 L 1761 209 L 1766 194 L 1737 104 L 1704 75 " fill="none" id="make-me-a-hanzi-animation-22" stroke-dasharray="726 1452" stroke-linecap="round"></path>

      <clipPath id="make-me-a-hanzi-clip-23">
      <path d="M 1480 48 Q 1487 75 1469 171 Q 1468 172 1468 175 Q 1467 185 1462 193 C 1448 219 1432 218 1435 188 Q 1438 163 1439 98 Q 1442 68 1463 46 C 1477 31 1477 31 1480 48 Z" fill="lightgray"></path>
      </clipPath>
      <path clip-path="url(#make-me-a-hanzi-clip-23)" d="M 1443 184 L 1452 174 L 1462 83 L 1475 53 " fill="none" id="make-me-a-hanzi-animation-23" stroke-dasharray="266 532" stroke-linecap="round"></path>

      <clipPath id="make-me-a-hanzi-clip-24">
      <path d="M 1584 57 Q 1600 81 1624 141 Q 1628 154 1640 173 Q 1650 185 1642 193 Q 1633 203 1616 214 C 1591 231 1562 234 1573 206 Q 1586 182 1566 82 Q 1562 67 1562 55 C 1561 25 1568 32 1584 57 Z" fill="lightgray"></path>
      </clipPath>
      <path clip-path="url(#make-me-a-hanzi-clip-24)" d="M 1581 205 L 1609 181 L 1581 78 L 1567 61 " fill="none" id="make-me-a-hanzi-animation-24" stroke-dasharray="294 588" stroke-linecap="round"></path>

      <clipPath id="make-me-a-hanzi-clip-25">
      <path d="M 1331 37 Q 1267 34 1198 28 Q 1176 27 1191 9 Q 1206 -7 1224 -13 Q 1245 -20 1262 -16 Q 1508 35 1887 13 Q 1908 12 1913 21 Q 1920 33 1903 48 Q 1845 94 1788 80 Q 1773 79 1759 76 L 1697 68 Q 1645 64 1584 57 L 1562 55 Q 1549 55 1536 53 Q 1508 52 1480 48 L 1463 46 Q 1414 43 1361 39 L 1331 37 Z" fill="lightgray"></path>
      </clipPath>
      <path clip-path="url(#make-me-a-hanzi-clip-25)" d="M 1194 19 L 1246 7 L 1516 34 L 1801 50 L 1855 45 L 1901 28 " fill="none" id="make-me-a-hanzi-animation-25" stroke-dasharray="841 1682" stroke-linecap="round"></path>

</g>
</svg>
